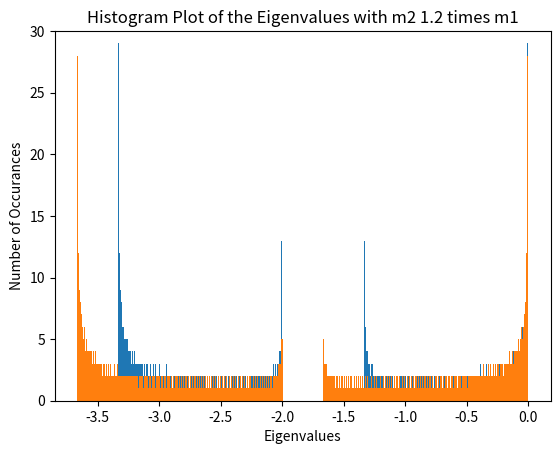

Python code for this plot:
#!/usr/bin/env python3
# -*- coding: utf-8 -*-
"""
Created on Wed Oct 24 19:14:53 2018

[redacted]
"""

# [redacted]
# [redacted]

import numpy as np
import matplotlib.pyplot as plt

# Part 1b
def CreateSystem(kvec,mvec):
    n = mvec.shape[0]
    A = np.zeros((n, n))
    A[0][0] = (-kvec[0]-kvec[1])/mvec[0]
    A[0][1] = kvec[1]/mvec[0]
    A[n-1][n-1] = (-kvec[n-1]-kvec[n])/mvec[n-1]
    A[n-1][n-2] = kvec[n-1]/mvec[n-1]
    for i in range(1, n-1, 1):
        A[i][i-1] = kvec[i]/mvec[i]
        A[i][i] = (-kvec[i]-kvec[i+1])/mvec[i]
        A[i][i+1] = kvec[i+1]/mvec[i]
    return A

#Part 1e
def marray(n):
    mvec = np.zeros(n)
    for i in range(n):
        if i % 2 == 1:
            mvec[i] = 1.0
        if i % 2 == 0:
            mvec[i] = 1.5
    return mvec

def karray(n):
    mvec = np.zeros(n)
    for i in range(n):
            mvec[i] = 1.0
    return mvec

yuH = CreateSystem(karray(1001), marray(1000))
eigen = np.linalg.eig(CreateSystem(karray(1001), marray(1000)))
eigenvalues, eigenvectors = eigen
#print('Eigenvalues')
#print(eigenvalues)
#print('')
#print('Eigenvectors')
#print(eigenvectors)

plt.hist(x=eigenvalues, bins=500) # bins must be narrow enough to observe relevant features
plt.title('Histogram Plot of the Eigenvalues with m2 1.5 times m1')
plt.xlabel('Eigenvalues')
plt.ylabel('Number of Occurances')
plt.ylim([0,30])
plt.show()




def marray(n):
    mvec = np.zeros(n)
    for i in range(n):
        if i % 2 == 1:
            mvec[i] = 1.0
        if i % 2 == 0:
            mvec[i] = 1.2
    return mvec

def karray(n):
    mvec = np.zeros(n)
    for i in range(n):
            mvec[i] = 1.0
    return mvec

yuH = CreateSystem(karray(1001), marray(1000))
eigen = np.linalg.eig(CreateSystem(karray(1001), marray(1000)))
eigenvalues, eigenvectors = eigen
#print('Eigenvalues')
#print(eigenvalues)
#print('')
#print('Eigenvectors')
#print(eigenvectors)

plt.hist(x=eigenvalues, bins=500)
plt.title('Histogram Plot of the Eigenvalues with m2 1.2 times m1')
plt.xlabel('Eigenvalues')
plt.ylabel('Number of Occurances')
plt.ylim([0,30])
plt.show()